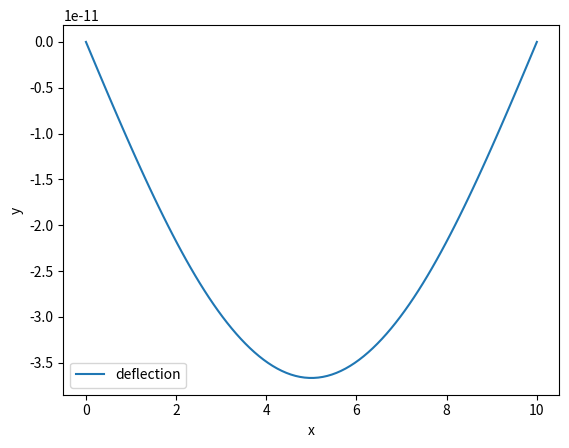

Reproduce this figure in Python.
import numpy as np
import scipy

if __name__ != "__main__":
    print("Please run with 'python main.py'.")
    exit(1)

###############################################################################
# Beam and Loading Options
###############################################################################

# Length of the beam
L = 10

# Young's modulus, 800 might be better?
E = 200000000000

# Moment of inertia
I = 14200

# increasing nodes to 5000 gives an error?! 500 seems to work okay.
nodes = 5

# TODO: Explain the background mathematics

# Uniformly distributed -800 N/m load application
def uniformly_distributed_800Npm_load(x, y):
    return np.vstack((y[1], y[2], y[3], (y[0] - 800) / (E * I)))

# Parabolic distribution, skewed towards middle of beam
def parabolic_distribution(x, y):
    return np.vstack((y[1], y[2], y[3], - (y[0] - L/2) ** 2 / (E * I)))

fun = uniformly_distributed_800Npm_load
# fun = parabolic_distribution

# Boundary conditions:
# 1. ends are vertically fixed:   y(0) = 0,   y(L) = 0
# 2. moments at ends are zero:  y''(0) = 0, y''(L) = 0
def bc(ya, yb):
    return np.array([ya[0], yb[0], ya[2], yb[2]])

x = np.linspace(0, L, nodes)
y = np.zeros((4, x.size))

res = scipy.integrate.solve_bvp(fun, bc, x, y, verbose=2, max_nodes=1_000_000)
# Because it's a slender beam, increasing the "tolerance" might be okay, since
# the maximum deflection is already really low (e.g., we might be running into
# floating errors). Is Python really even a good choice for this?

print(res)

if not res.success:
    print("Failed to solve BVP!")
    exit(0)

x_plot = np.linspace(0, L, 100)
y_plot = res.sol(x_plot)[0]
# TODO: Show the solutions of the other derivatives

import matplotlib.pyplot as plt

plt.plot(x_plot, y_plot, label='deflection')
plt.legend()
plt.xlabel("x")
plt.ylabel("y")
plt.show()
